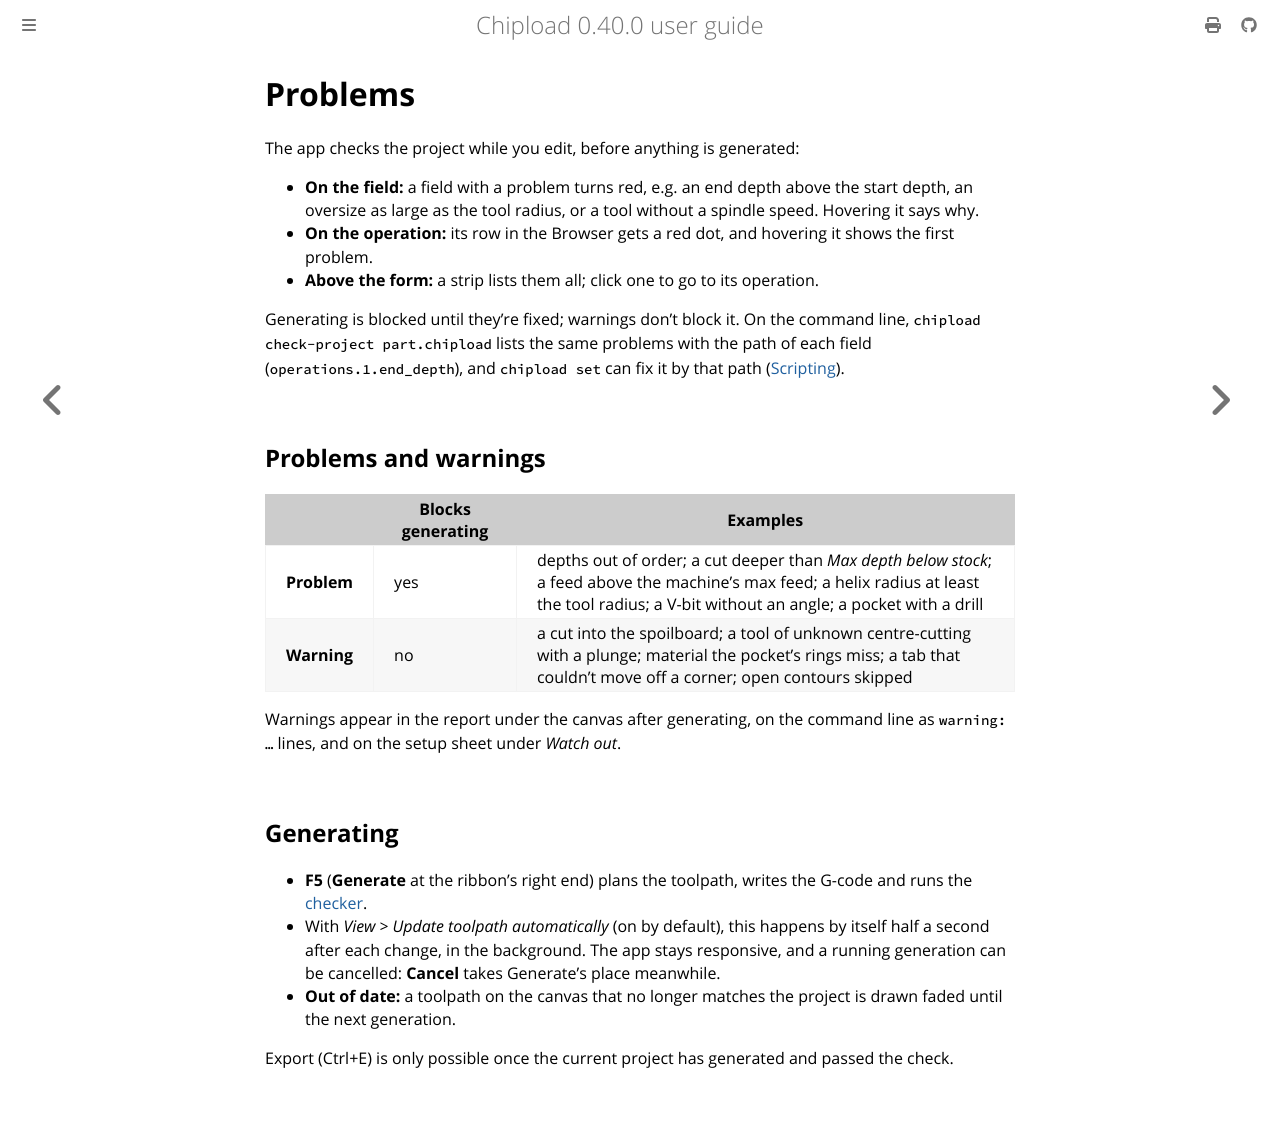

repository: chipload/chipload · page: checking/problems.html · generator: mdbook

# Problems

The app checks the project while you edit, before anything is generated:
- **On the field:** a field with a problem turns red, e.g. an end depth above the start
  depth, an oversize as large as the tool radius, or a tool without a spindle speed.
  Hovering it says why.
- **On the operation:** its row in the Browser gets a red dot, and hovering it shows the
  first problem.
- **Above the form:** a strip lists them all; click one to go to its operation.

Generating is blocked until they're fixed; warnings don't block it. On the command line,
`chipload check-project part.chipload` lists the same problems with the path of each field
(`operations.1.end_depth`), and `chipload set` can fix it by that path ([Scripting](../scripting.md)).

## Problems and warnings

| | Blocks generating | Examples |
|---|---|---|
| **Problem** | yes | depths out of order; a cut deeper than *Max depth below stock*; a feed above the machine's max feed; a helix radius at least the tool radius; a V-bit without an angle; a pocket with a drill |
| **Warning** | no | a cut into the spoilboard; a tool of unknown centre-cutting with a plunge; material the pocket's rings miss; a tab that couldn't move off a corner; open contours skipped |

Warnings appear in the report under the canvas after generating, on the command line as
`warning: …` lines, and on the setup sheet under *Watch out*.

## Generating

- **F5** (**Generate** at the ribbon's right end) plans the toolpath, writes the G-code and runs the
  [checker](../concepts/checker.md).
- With *View > Update toolpath automatically* (on by default), this happens by itself half
  a second after each change, in the background. The app stays responsive, and a running
  generation can be cancelled: **Cancel** takes Generate's place meanwhile.
- **Out of date:** a toolpath on the canvas that no longer matches the project is drawn
  faded until the next generation.

Export (Ctrl+E) is only possible once the current project has generated and passed the
check.
